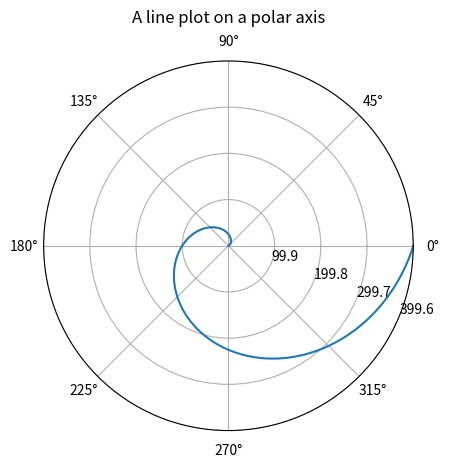

Generate this figure with matplotlib:
"""
Demo of a line plot on a polar axis.
"""
import numpy as np
import matplotlib.pyplot as plt

r = np.arange(0,20, 0.01)
r =r**2
maxr = max(r)
size = len(r)
thstep = 2*np.pi/size
theta = np.arange(0,2*np.pi,thstep)
ax = plt.subplot(111, projection='polar')
ax.plot(theta, r)
ax.set_rmax(maxr)
ax.set_rticks([0.25*maxr, 0.5*maxr, 0.75*maxr, maxr])  # less radial ticks
ax.set_rlabel_position(-22.5)  # get radial labels away from plotted line
#ax.grid(True)

ax.set_title("A line plot on a polar axis", va='bottom')
plt.show()